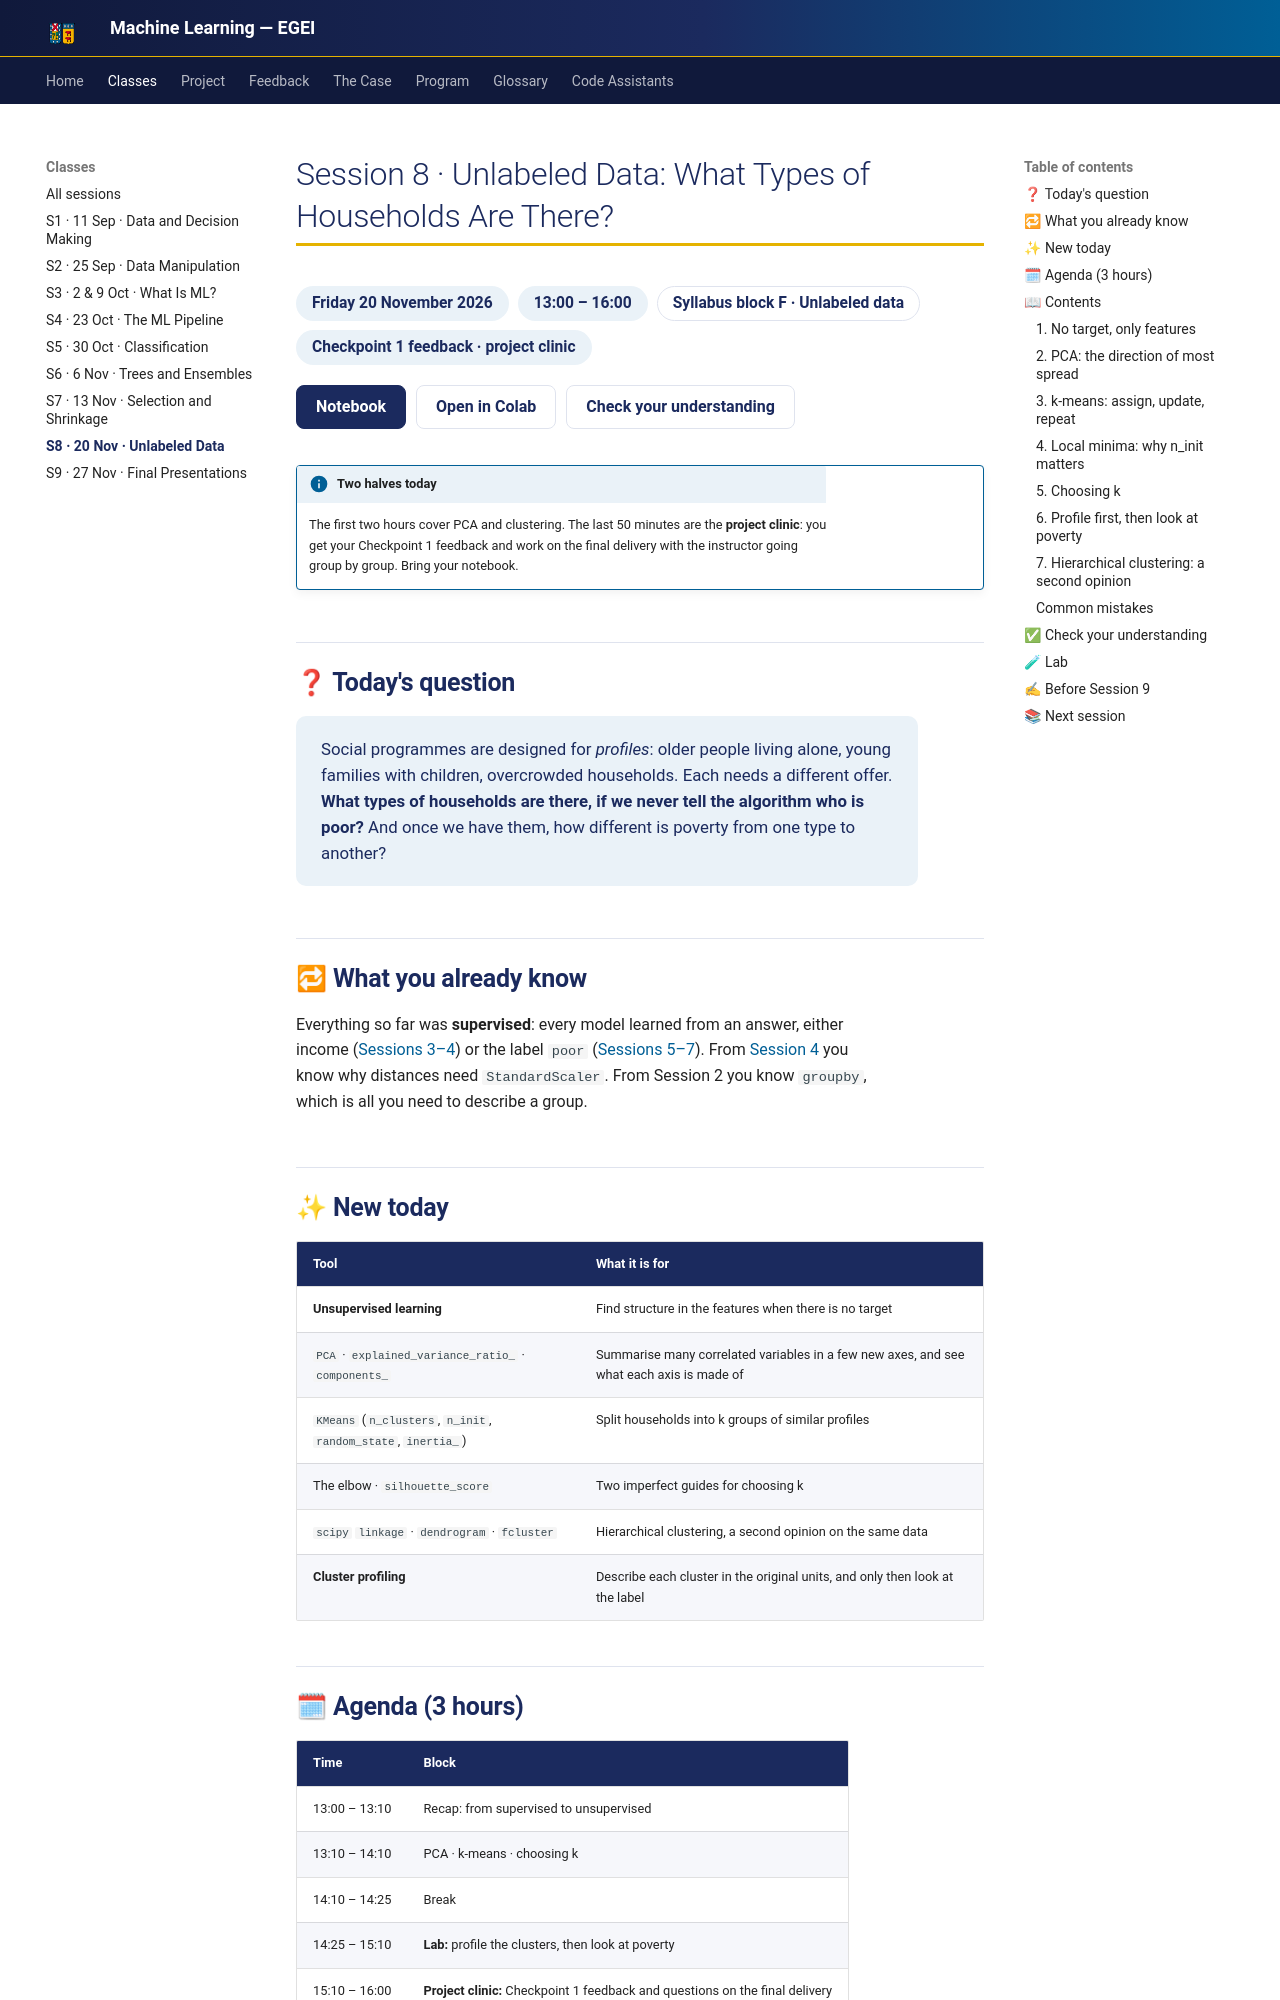

repository: hizocar/machine_learning_egei · page: classes/class8/index.html · generator: mkdocs

# Session 8 · Unlabeled Data: What Types of Households Are There?

<div class="usm-session-meta">
<span>Friday 20 November 2026</span>
<span>13:00 – 16:00</span>
<a class="usm-tag-gold" href="../../program/#5-course-contents" title="Block F of the course contents in the Program">Syllabus block F · Unlabeled data</a>
<span>Checkpoint 1 feedback · project clinic</span>
</div>

<div class="usm-actions usm-session-actions">
<a class="usm-primary" href="../../notebooks/s08_unsupervised/">Notebook</a>
<a href="https://colab.research.google.com/github/hizocar/machine_learning_egei/blob/main/docs/notebooks/s08_unsupervised.ipynb" target="_blank" rel="noopener">Open in Colab</a>
<a href="#check-your-understanding">Check your understanding</a>
</div>

!!! info "Two halves today"
    The first two hours cover PCA and clustering. The last 50 minutes are the **project clinic**:
    you get your Checkpoint 1 feedback and work on the final delivery with the instructor
    going group by group. Bring your notebook.

## ❓ Today's question

> Social programmes are designed for *profiles*: older people living alone, young families with
> children, overcrowded households. Each needs a different offer. **What types of households are
> there, if we never tell the algorithm who is poor?** And once we have them, how different is
> poverty from one type to another?

## 🔁 What you already know

Everything so far was **supervised**: every model learned from an answer, either income
([Sessions 3–4](class4.md)) or the label `poor` ([Sessions 5–7](class5.md)). From
[Session 4](class4.md) you know why distances need `StandardScaler`. From Session 2 you know
`groupby`, which is all you need to describe a group.

## ✨ New today

| Tool | What it is for |
|---|---|
| **Unsupervised learning** | Find structure in the features when there is no target |
| `PCA` · `explained_variance_ratio_` · `components_` | Summarise many correlated variables in a few new axes, and see what each axis is made of |
| `KMeans` (`n_clusters`, `n_init`, `random_state`, `inertia_`) | Split households into k groups of similar profiles |
| The elbow · `silhouette_score` | Two imperfect guides for choosing k |
| `scipy` `linkage` · `dendrogram` · `fcluster` | Hierarchical clustering, a second opinion on the same data |
| **Cluster profiling** | Describe each cluster in the original units, and only then look at the label |

## 🗓 Agenda (3 hours)

| Time | Block |
|---|---|
| 13:00 – 13:10 | Recap: from supervised to unsupervised |
| 13:10 – 14:10 | PCA · k-means · choosing k |
| 14:10 – 14:25 | Break |
| 14:25 – 15:10 | **Lab:** profile the clusters, then look at poverty |
| 15:10 – 16:00 | **Project clinic:** Checkpoint 1 feedback and questions on the final delivery |

## 📖 Contents
